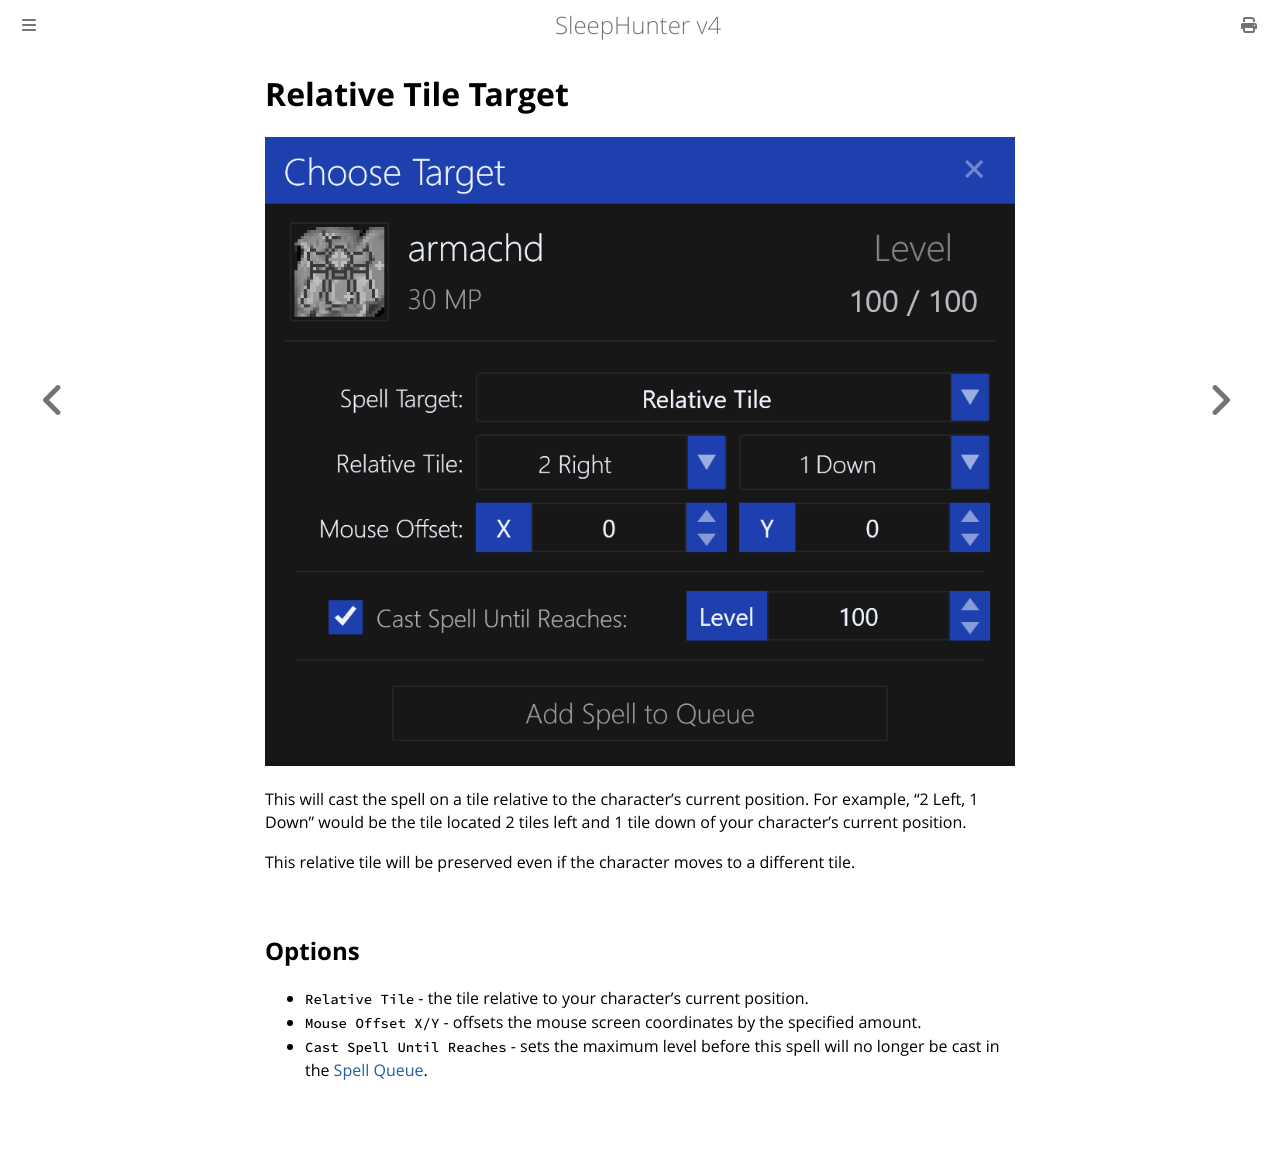

repository: ewrogers/SleepHunter4 · page: spell-target/relative-tile.html · generator: mdbook

# Relative Tile Target

![image](../screenshots/spell-target-relative-tile.png)

This will cast the spell on a tile relative to the character's current position.
For example, "2 Left, 1 Down" would be the tile located 2 tiles left and 1 tile down of your character's current position.

This relative tile will be preserved even if the character moves to a different tile.

## Options

- `Relative Tile` - the tile relative to your character's current position.
- `Mouse Offset X/Y` - offsets the mouse screen coordinates by the specified amount.
- `Cast Spell Until Reaches` - sets the maximum level before this spell will no longer be cast in the [Spell Queue](../user-interface/main-window.md#spell-queue).
